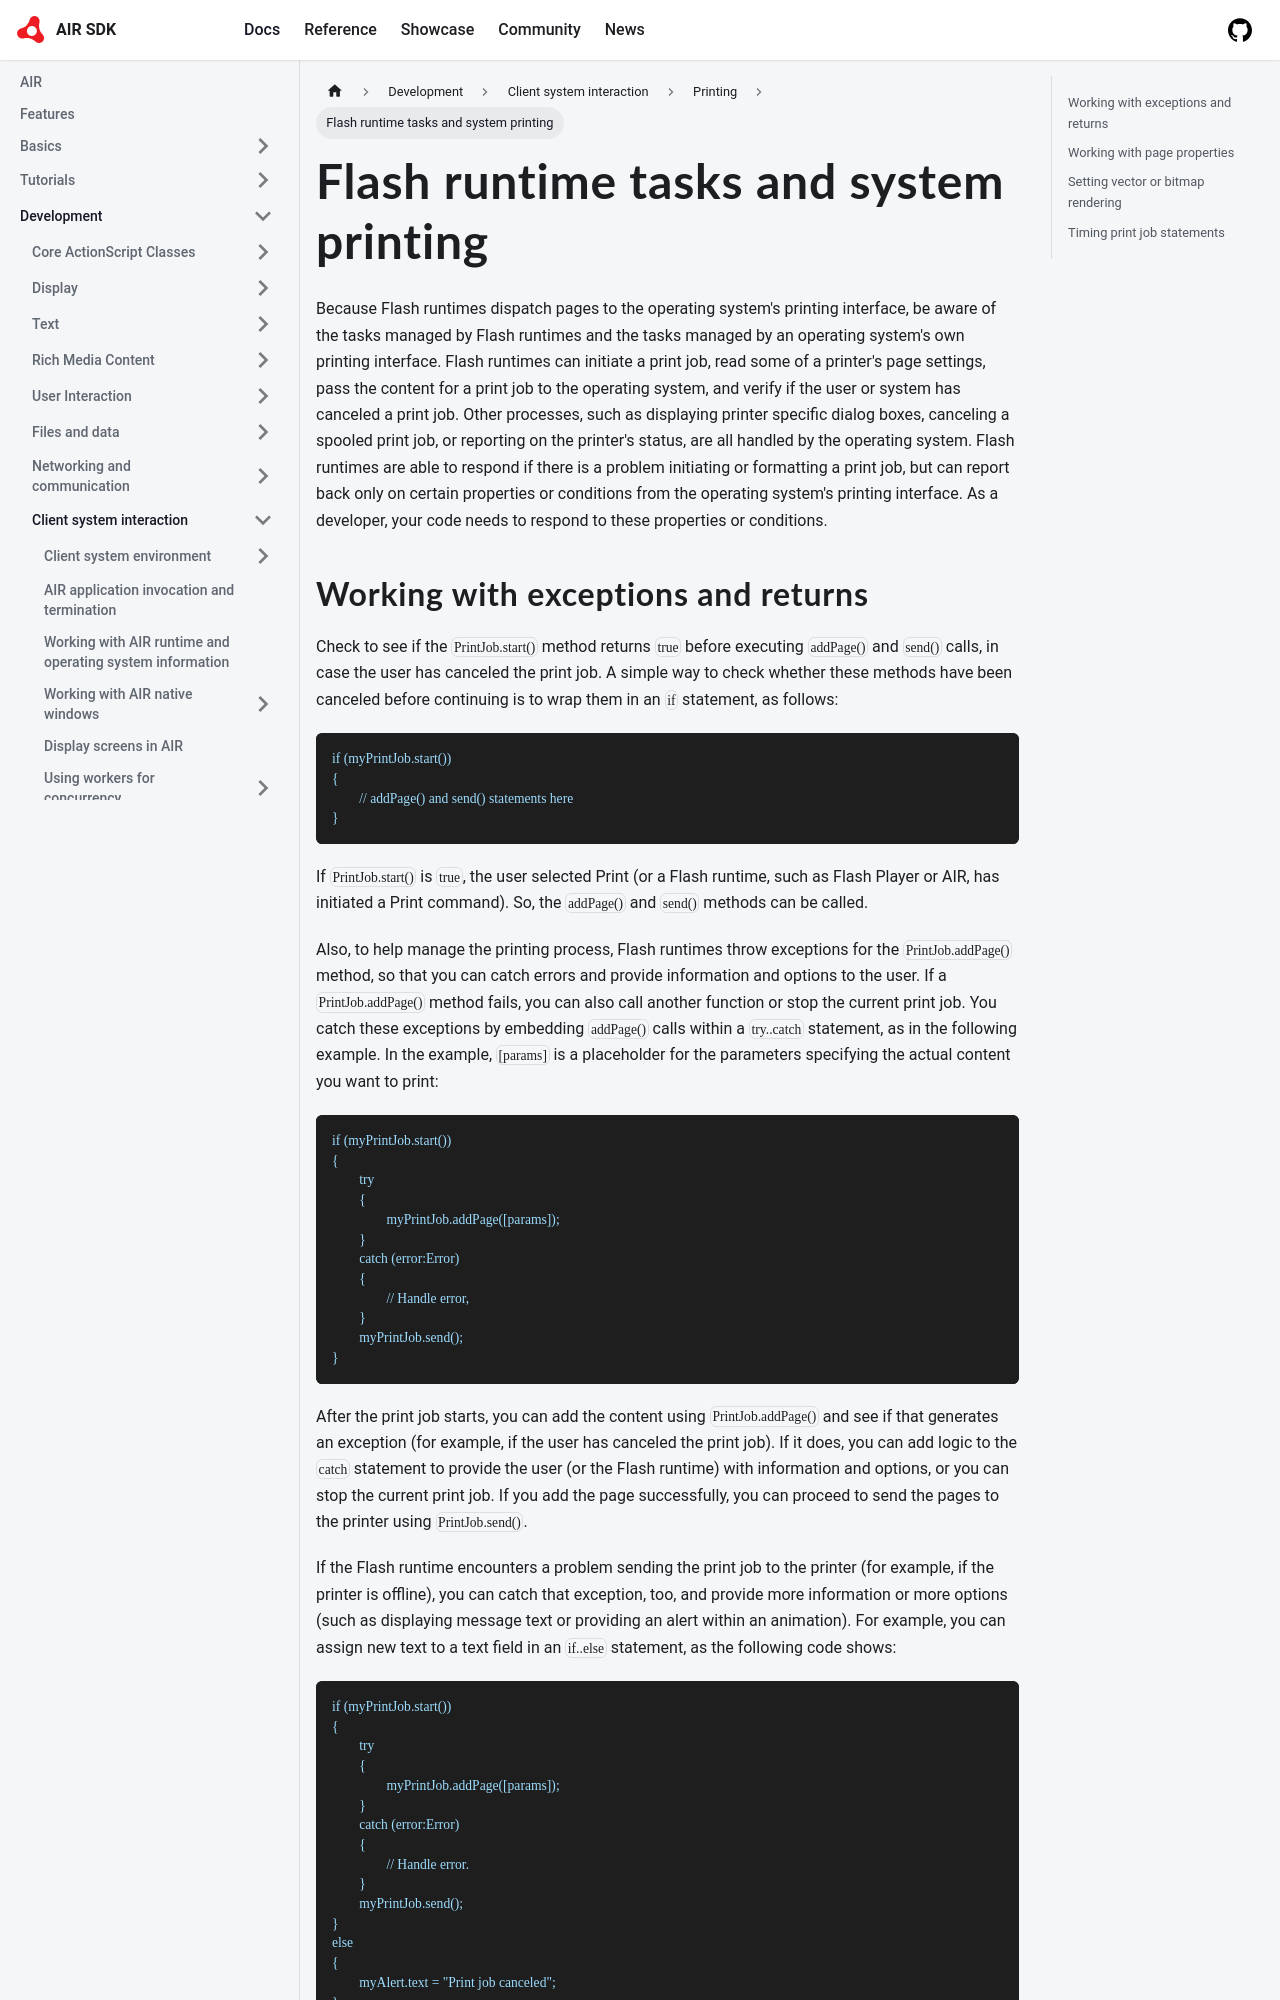

repository: airsdk/airsdk.dev · page: docs/development/client-system-interaction/printing/flash-runtime-tasks-and-system-printing.html · generator: docusaurus

---
sidebar_position: 3
---

# Flash runtime tasks and system printing

Because Flash runtimes dispatch pages to the operating system's printing
interface, be aware of the tasks managed by Flash runtimes and the tasks managed
by an operating system's own printing interface. Flash runtimes can initiate a
print job, read some of a printer's page settings, pass the content for a print
job to the operating system, and verify if the user or system has canceled a
print job. Other processes, such as displaying printer specific dialog boxes,
canceling a spooled print job, or reporting on the printer's status, are all
handled by the operating system. Flash runtimes are able to respond if there is
a problem initiating or formatting a print job, but can report back only on
certain properties or conditions from the operating system's printing interface.
As a developer, your code needs to respond to these properties or conditions.
